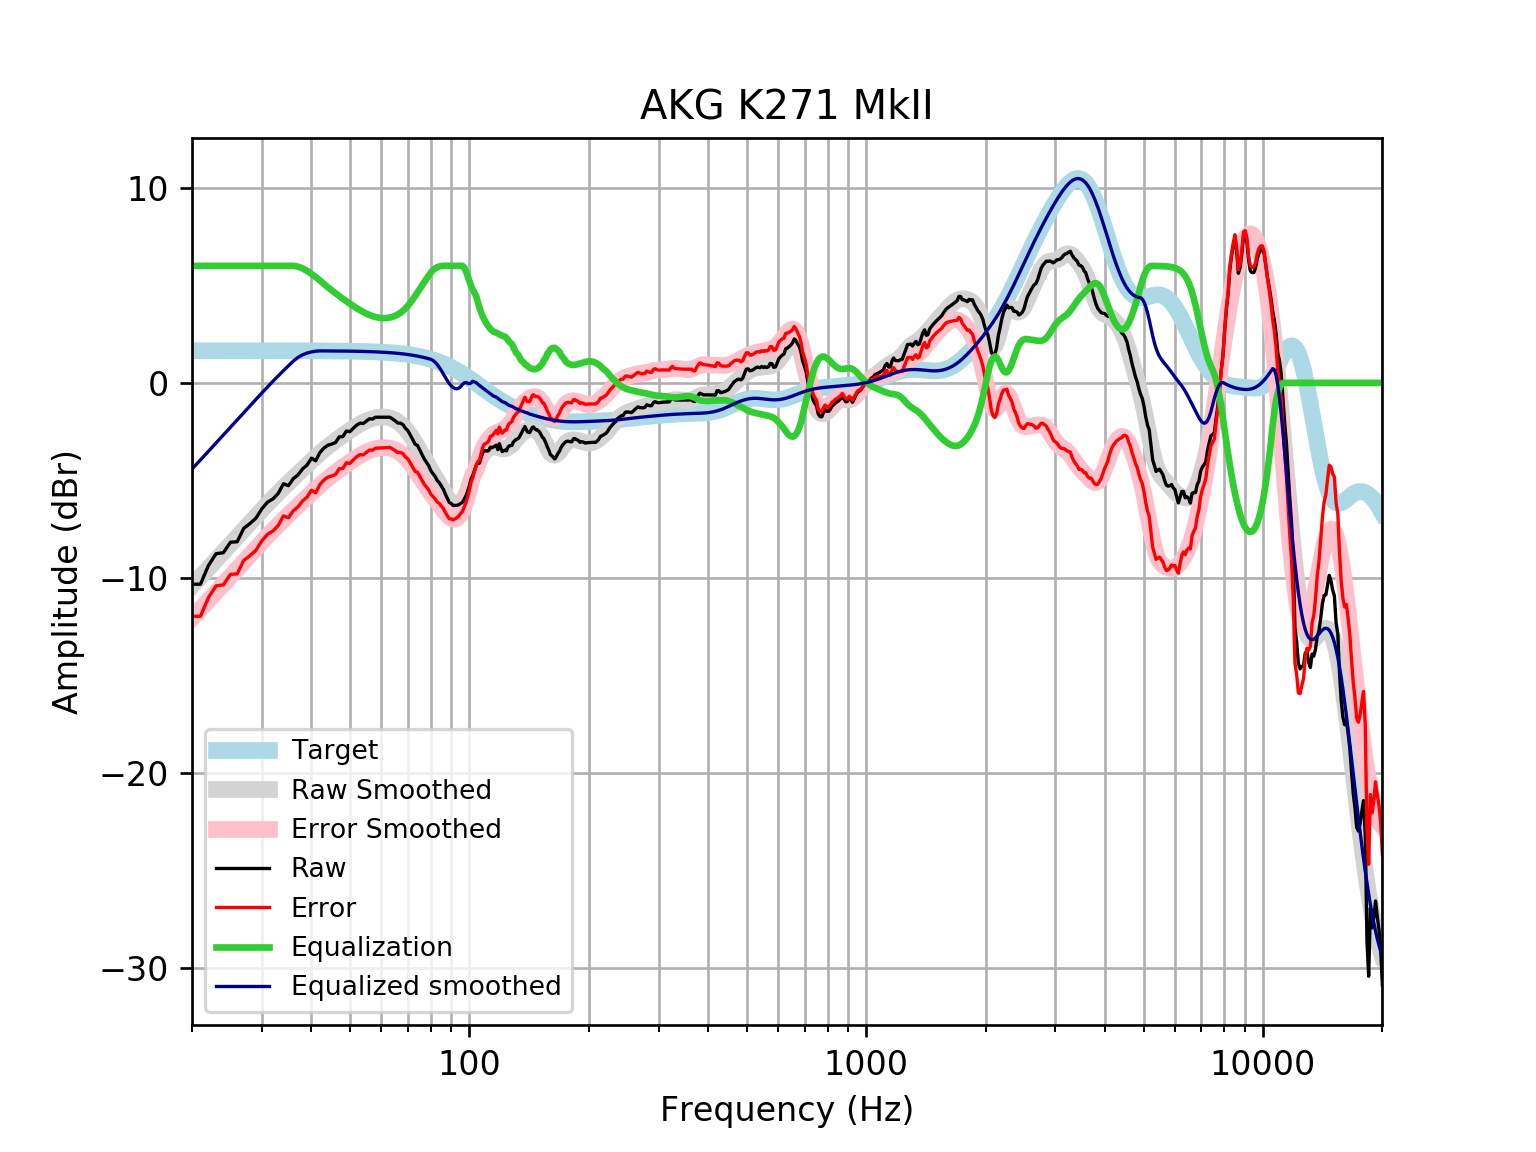

Data behind this chart, as committed beside it:
frequency, raw, error, smoothed, error_smoothed, equalization, equalized_raw, equalized_smoothed, target
20, -10.32, -11.97, -10.42, -12.07, 6, -4.32, -4.418, 1.648
21, -10.32, -11.97, -9.954, -11.6, 6.0, -4.324, -3.954, 1.648
22, -9.363, -11.01, -9.508, -11.16, 6.0, -3.363, -3.508, 1.648
23, -8.759, -10.41, -9.078, -10.73, 6.0, -2.759, -3.078, 1.648
24, -8.705, -10.35, -8.665, -10.31, 6, -2.705, -2.665, 1.648
25, -8.17, -9.817, -8.27, -9.918, 6.0, -2.17, -2.27, 1.648
26, -8.144, -9.792, -7.892, -9.539, 6, -2.144, -1.892, 1.648
27, -7.458, -9.105, -7.528, -9.175, 6.0, -1.458, -1.528, 1.648
28, -7.211, -8.858, -7.178, -8.825, 6.0, -1.211, -1.178, 1.647
29, -6.928, -8.576, -6.84, -8.488, 6, -0.9285, -0.8402, 1.647
30, -6.453, -8.1, -6.516, -8.164, 6, -0.453, -0.5163, 1.647
31, -6.115, -7.762, -6.207, -7.854, 6, -0.1146, -0.2069, 1.647
32, -5.948, -7.594, -5.913, -7.56, 6, 0.05241, 0.08693, 1.647
33, -5.662, -7.309, -5.635, -7.282, 6, 0.3379, 0.3649, 1.647
34, -5.173, -6.819, -5.372, -7.018, 6, 0.8268, 0.6279, 1.646
35, -5.27, -6.916, -5.122, -6.768, 6.0, 0.7299, 0.8778, 1.646
36, -4.911, -6.556, -4.883, -6.528, 6.0, 1.089, 1.117, 1.645
37, -4.717, -6.361, -4.652, -6.297, 5.958, 1.241, 1.306, 1.645
38, -4.407, -6.051, -4.428, -6.072, 5.87, 1.463, 1.442, 1.644
39, -4.213, -5.857, -4.21, -5.854, 5.74, 1.527, 1.53, 1.644
40, -3.859, -5.502, -4, -5.643, 5.588, 1.728, 1.587, 1.643
41, -3.993, -5.635, -3.8, -5.442, 5.424, 1.431, 1.624, 1.642
42, -3.573, -5.215, -3.609, -5.25, 5.25, 1.677, 1.641, 1.641
43, -3.343, -4.983, -3.43, -5.07, 5.07, 1.727, 1.64, 1.64
44, -3.195, -4.833, -3.263, -4.902, 4.902, 1.707, 1.639, 1.639
45, -3.137, -4.774, -3.106, -4.743, 4.743, 1.606, 1.637, 1.637
46, -3.06, -4.696, -2.958, -4.594, 4.594, 1.533, 1.635, 1.635
47, -2.768, -4.401, -2.818, -4.451, 4.451, 1.684, 1.634, 1.633
48, -2.754, -4.385, -2.684, -4.315, 4.315, 1.561, 1.631, 1.631
49, -2.465, -4.094, -2.555, -4.184, 4.184, 1.719, 1.629, 1.629
50, -2.503, -4.13, -2.433, -4.059, 4.059, 1.556, 1.626, 1.626
51, -2.325, -3.948, -2.317, -3.94, 3.94, 1.615, 1.623, 1.623
52, -2.169, -3.789, -2.209, -3.829, 3.829, 1.66, 1.62, 1.62
53, -2.063, -3.679, -2.111, -3.727, 3.727, 1.664, 1.616, 1.616
54, -2.083, -3.695, -2.022, -3.634, 3.634, 1.551, 1.612, 1.612
55, -1.962, -3.569, -1.945, -3.553, 3.553, 1.59, 1.607, 1.607
56, -1.843, -3.445, -1.88, -3.482, 3.482, 1.639, 1.602, 1.602
57, -1.854, -3.45, -1.827, -3.424, 3.424, 1.57, 1.596, 1.596
58, -1.761, -3.351, -1.787, -3.378, 3.378, 1.617, 1.59, 1.59
59, -1.761, -3.344, -1.761, -3.345, 3.345, 1.584, 1.583, 1.583
60, -1.761, -3.337, -1.749, -3.325, 3.325, 1.564, 1.576, 1.576
61, -1.761, -3.329, -1.751, -3.319, 3.319, 1.558, 1.568, 1.568
62, -1.761, -3.32, -1.767, -3.326, 3.326, 1.565, 1.559, 1.559
63, -1.761, -3.31, -1.799, -3.348, 3.348, 1.587, 1.549, 1.549
64, -1.845, -3.383, -1.846, -3.384, 3.384, 1.539, 1.538, 1.538
65, -1.944, -3.471, -1.909, -3.436, 3.436, 1.492, 1.527, 1.527
66, -2.057, -3.571, -1.99, -3.504, 3.504, 1.447, 1.514, 1.514
67, -2.065, -3.566, -2.089, -3.59, 3.59, 1.525, 1.501, 1.501
68, -2.137, -3.623, -2.208, -3.694, 3.694, 1.557, 1.486, 1.486
69, -2.326, -3.797, -2.346, -3.817, 3.817, 1.49, 1.471, 1.471
70, -2.448, -3.902, -2.503, -3.956, 3.956, 1.508, 1.454, 1.454
71, -2.675, -4.111, -2.676, -4.111, 4.111, 1.436, 1.436, 1.436
72, -2.907, -4.323, -2.862, -4.278, 4.278, 1.371, 1.416, 1.416
73, -3.148, -4.543, -3.059, -4.454, 4.454, 1.306, 1.395, 1.395
74, -3.204, -4.577, -3.262, -4.634, 4.634, 1.43, 1.373, 1.373
75, -3.437, -4.786, -3.467, -4.817, 4.817, 1.38, 1.349, 1.349
76, -3.674, -4.998, -3.673, -4.997, 4.997, 1.323, 1.324, 1.324
77, -3.905, -5.202, -3.876, -5.173, 5.173, 1.268, 1.297, 1.297
78, -4.08, -5.348, -4.073, -5.342, 5.342, 1.262, 1.269, 1.269
79, -4.248, -5.487, -4.265, -5.504, 5.504, 1.256, 1.239, 1.239
... 553 more rows
